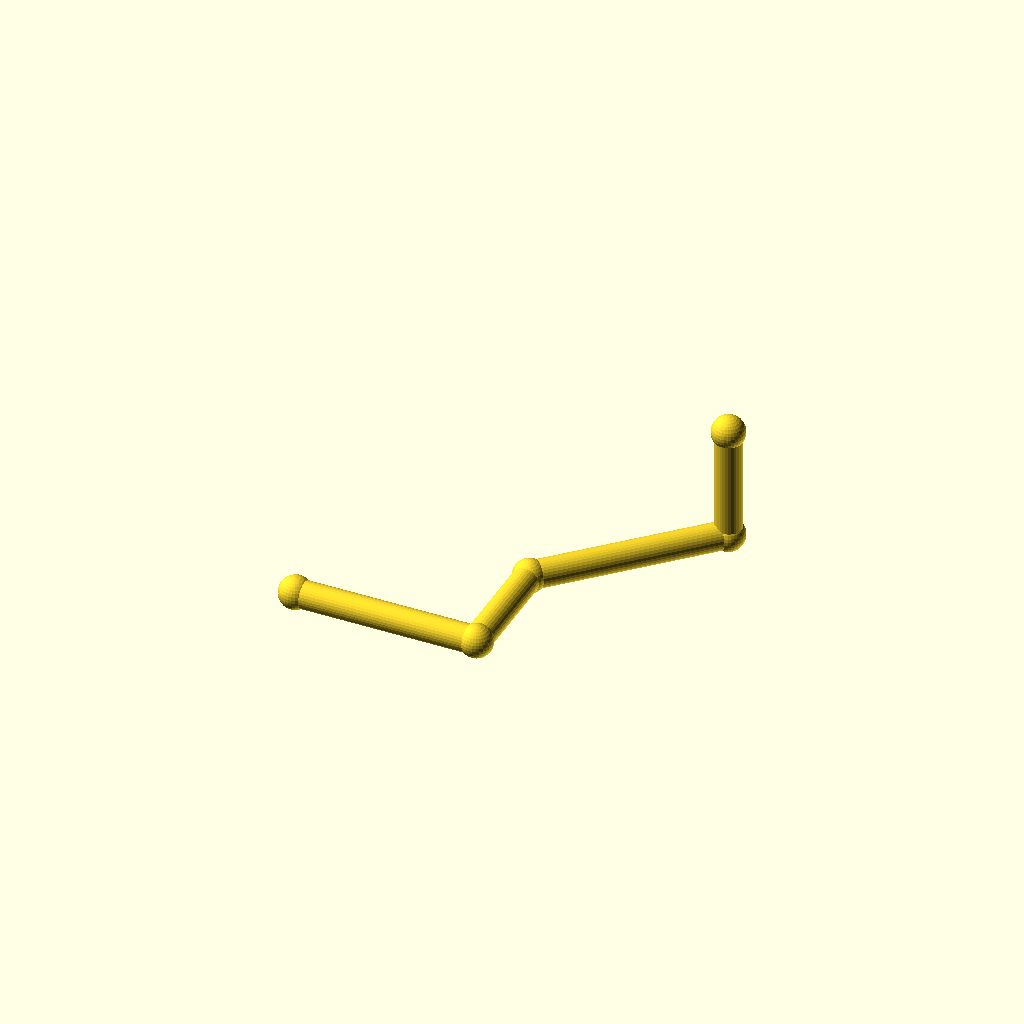
Cell 1: the model at its default parameters.
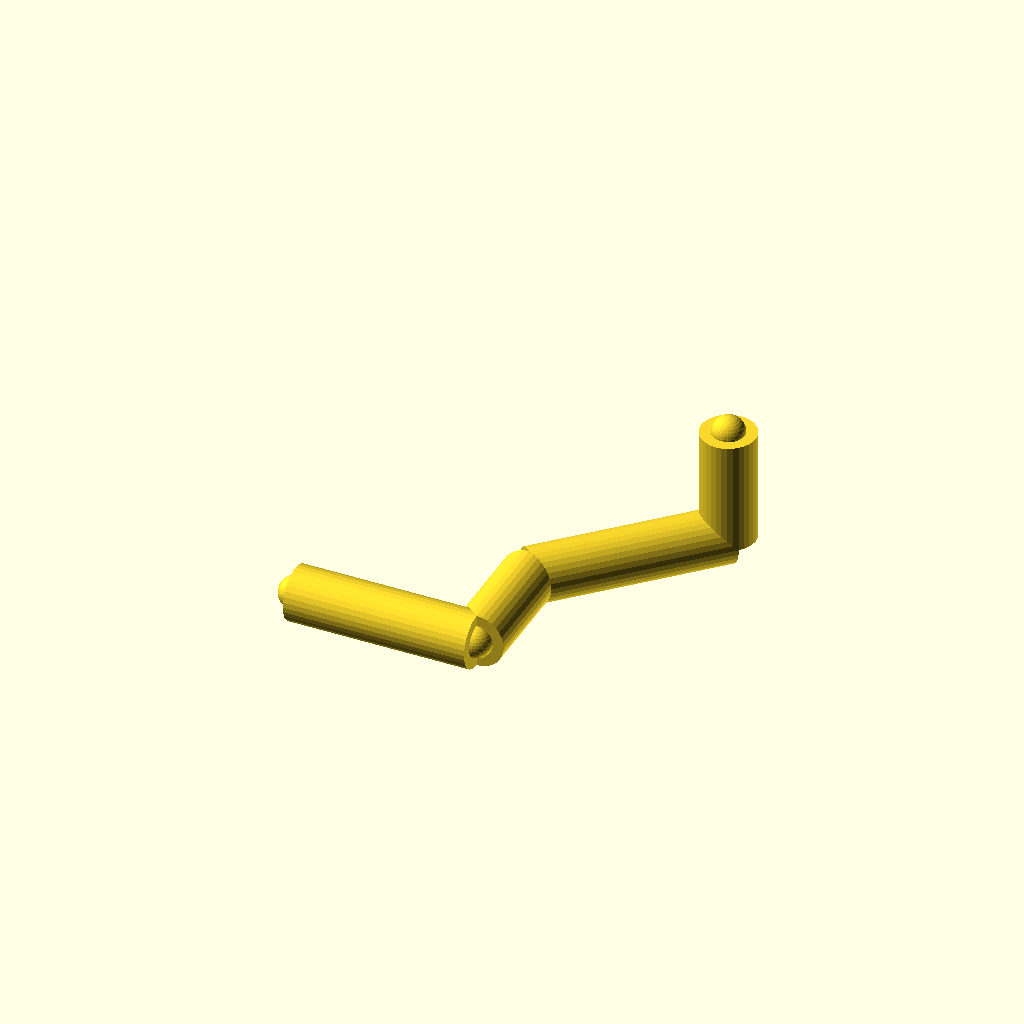
Cell 2: the same model with pipe_r = 12.
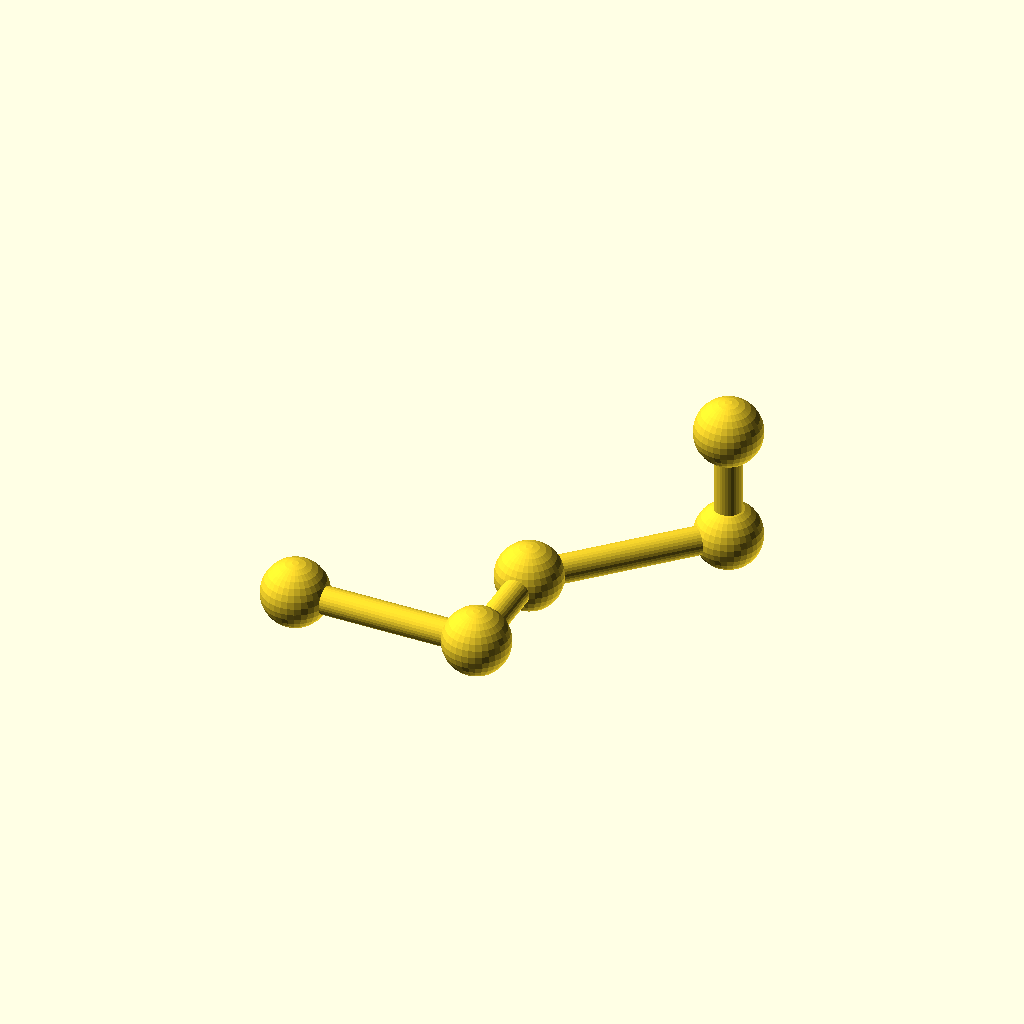
Cell 3: the same model with joint_r = 14.4.
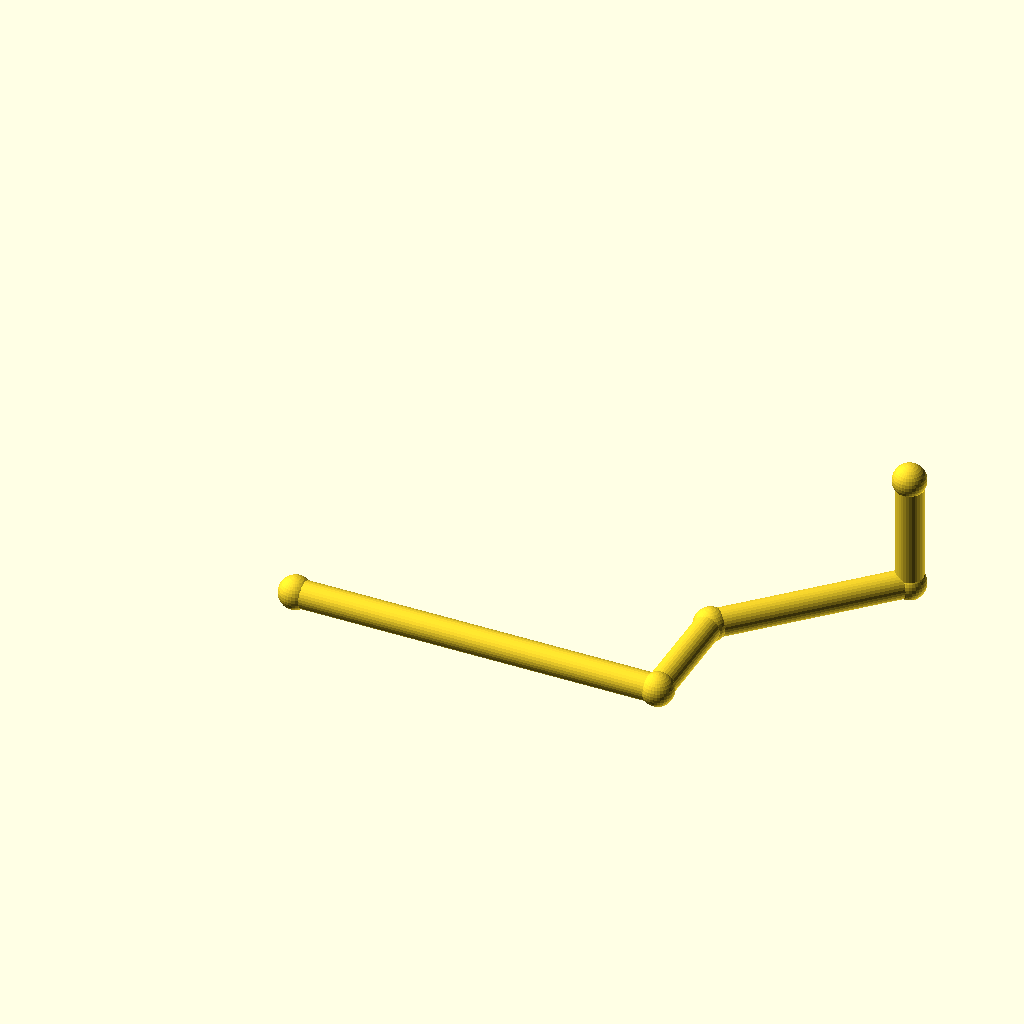
Cell 4: the same model with run_a = 160.
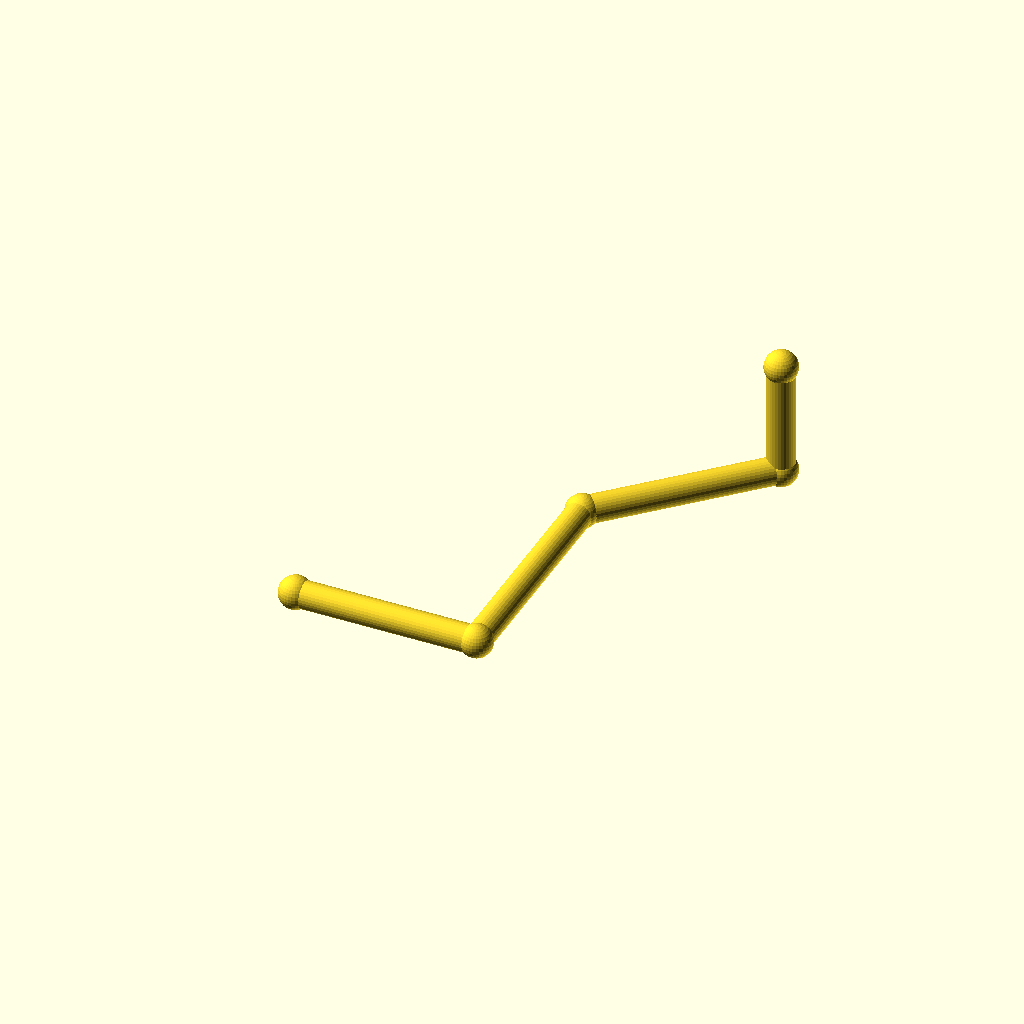
Cell 5 — run_b set to 100, the other parameters unchanged.
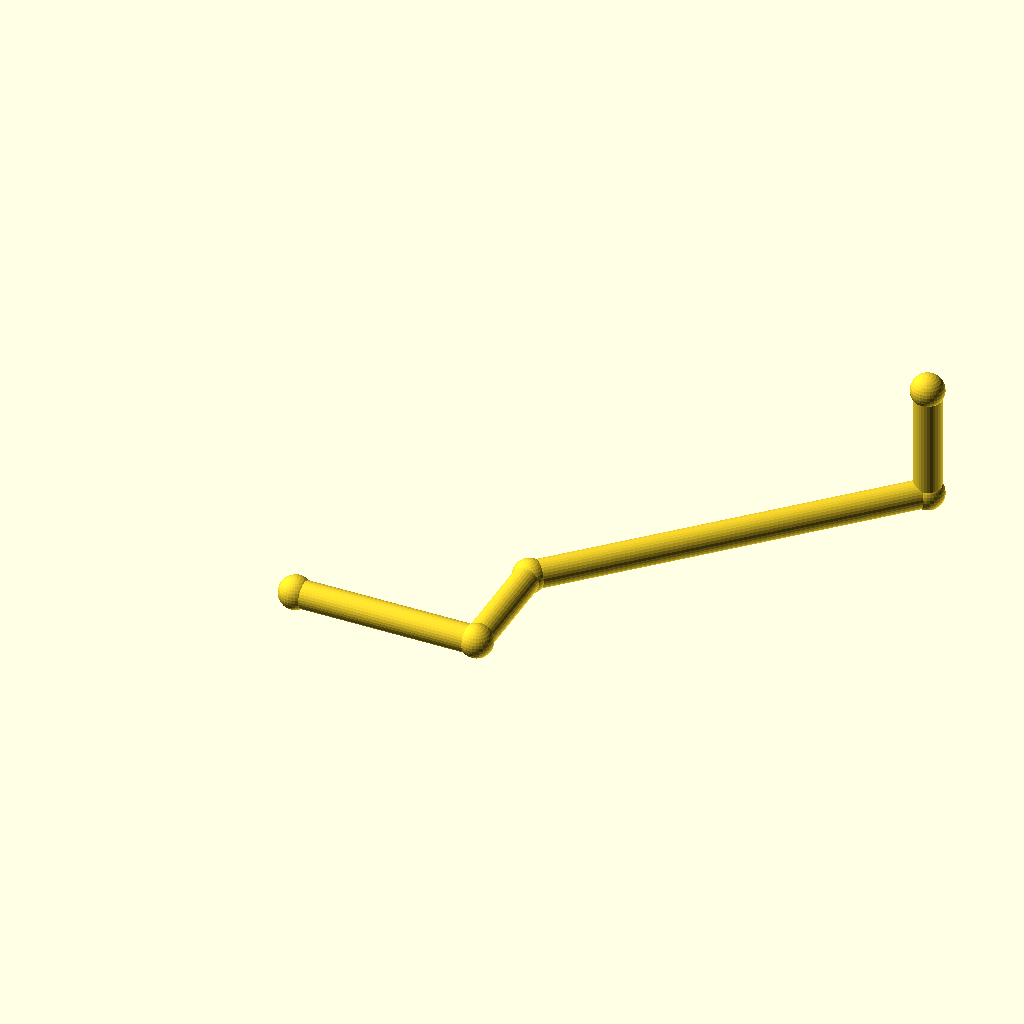
Cell 6 — diag set to 120, the other parameters unchanged.
All cells are drawn from one camera (rotation 55°, 0°, 25°, orthographic, colour scheme Cornfield), so only the parameter changes between them.
OpenSCAD source file optional_data/data/gen2/pipes/part_0021.scad:
$fn = 32;

// ----------------------------------------------------------------------
// Pipe route: tube 12 mm, run 80 mm + 50 mm + 45 deg bend
// ----------------------------------------------------------------------

// --- parameters (mm) ---
pipe_r = 6;               // pipe outside radius
joint_r = 7.2;            // joint ball radius
run_a = 80;               // first straight run, X
run_b = 50;               // second straight run, Y
diag = 60;                // 45 degree run, per axis
run_c = 50;               // last straight run, Z

module member(a, b, r) {
  /* rod: cylinder from joint a to joint b */
  d = b - a;
  length = norm(d);
  translate(a) rotate([0, acos(d[2] / length), atan2(d[1], d[0])])
    cylinder(h = length, r = r);
}

module joint(p, r) {
  /* ball at the joint centre */
  translate(p) sphere(r = r);
}

p0 = [0, 0, 0];
p1 = [run_a, 0, 0];
p2 = [run_a, run_b, 0];
p3 = [run_a + diag, run_b + diag, 0];
p4 = [run_a + diag, run_b + diag, run_c];

member(p0, p1, pipe_r);
member(p1, p2, pipe_r);
member(p2, p3, pipe_r);
member(p3, p4, pipe_r);

/* joint balls */
joint(p0, joint_r);
joint(p1, joint_r);
joint(p2, joint_r);
joint(p3, joint_r);
joint(p4, joint_r);
Customizer parameters (derived from the source; name, type, default, range or options):
pipe_r: number, default 6
joint_r: number, default 7.2
run_a: number, default 80
run_b: number, default 50
diag: number, default 60
run_c: number, default 50
